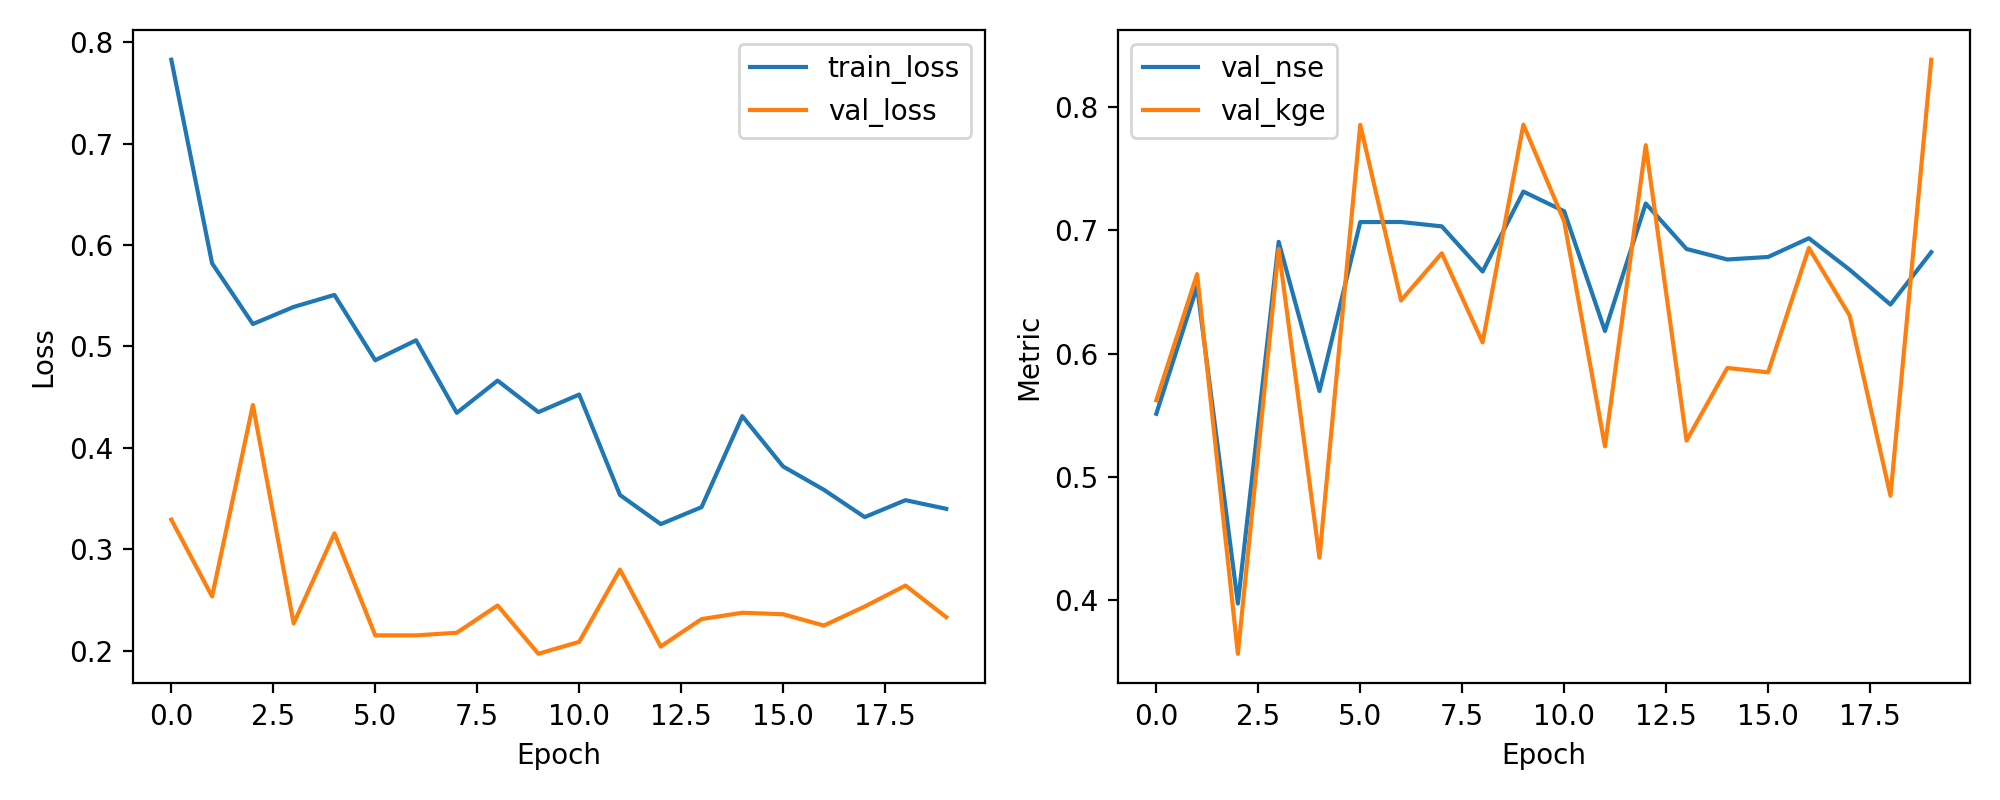

The data file committed next to this chart (first rows):
epoch, train_loss, val_loss, val_nse, val_kge
1, 0.7828, 0.3293, 0.5511, 0.562
2, 0.582, 0.2536, 0.6544, 0.6644
3, 0.5222, 0.4423, 0.3971, 0.3564
4, 0.539, 0.227, 0.6906, 0.6848
5, 0.5508, 0.3158, 0.5696, 0.4343
6, 0.4864, 0.2152, 0.7066, 0.7856
7, 0.5061, 0.2152, 0.7067, 0.6431
8, 0.4346, 0.2178, 0.7032, 0.6813
9, 0.4664, 0.2446, 0.6665, 0.609
10, 0.4353, 0.1971, 0.7314, 0.7858
11, 0.4526, 0.2088, 0.7154, 0.7072
12, 0.3536, 0.28, 0.6183, 0.5247
13, 0.3249, 0.2042, 0.7217, 0.769
14, 0.3416, 0.2312, 0.6848, 0.5294
15, 0.4313, 0.2375, 0.6763, 0.5883
16, 0.3817, 0.236, 0.6783, 0.5848
17, 0.3587, 0.2249, 0.6935, 0.6857
18, 0.3318, 0.2436, 0.668, 0.6308
19, 0.3485, 0.2643, 0.6397, 0.4846
20, 0.34, 0.2331, 0.6822, 0.8384
